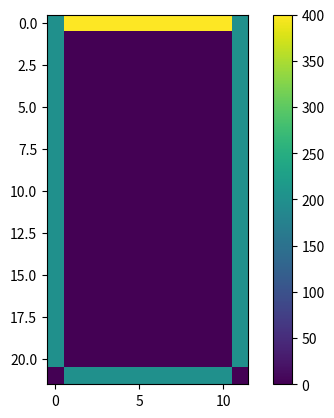
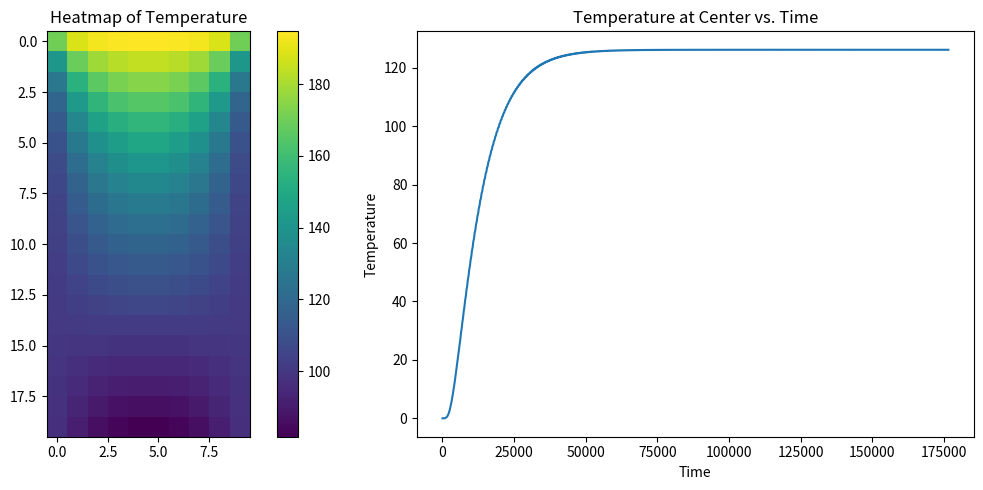

The matplotlib source for these figures, in order:
import numpy as np
import matplotlib.pyplot as plt

# defining the parameters
T1 = 100
T2 = 200
T0 = 150
rho = 7750
cp = 500.0
k = 16.2
L = 1
W = 1
Nx = 10
Ny = 20
convergence_factor = 1e-3
alpha = k / (rho*cp)
max_iter = 10000

dx = L/Nx
dy = W/Ny
dt = (0.1 * dx**2)/alpha



# defining the boundary conditions function
def boundary_condition(T_r, T_b):
    return (T_r + 2 * (T_b - T_r))

# defining BC function for T_n
def BCforArray(T1, T2, T_n):
    Nx = T_n.shape[1] - 2
    Ny = T_n.shape[0] - 2
    
    # changing y
    for i in range(0, Ny+1):
        # for left wall
        T_r = T_n[i, 1]
        T_n[i, 0] = boundary_condition(T_r, T1)
        
        # for right wall
        T_r = T_n[i, Nx]
        T_n[i, Nx+1] = boundary_condition(T_r, T1)

    for j in range(0, Nx+1):
        # for top wall
        T_r = T_n[1, j]
        T_n[0, j] = boundary_condition(T_r, T2)
        
        # for bottom wall
        T_r = T_n[Nx, j]
        T_n[Ny+1, j] = boundary_condition(T_r, T1)
    
    # returning the updated values of T_n
    return T_n



# creating arrays and initialising with zero value assuming m as n+1
T_n = np.zeros((Ny+2, Nx+2))
T_m = np.zeros((Ny+2, Nx+2))

# applying boundary conditions
T_n = BCforArray(T1, T2, T_n)
# Plot the array as a heatmap
plt.imshow(T_n, cmap='viridis', interpolation='nearest')
plt.colorbar()
plt.show()

# defining time as needed to plot at center
time = 0
time_passed = []
T_center = []



# updating T_n+1
n = 0
while(n < max_iter):
    for i in range(1, Ny+1):
        for j in range(1, Nx+1):
            T_m[i, j] = (T_n[i, j] +
                         alpha * dt * (
                            (T_n[i+1, j] - 2*T_n[i, j] + T_n[i-1, j])/dy**2 +
                            (T_n[i, j+1] - 2*T_n[i, j] + T_n[i, j-1])/dx**2
                        ))
        T_m = BCforArray(T1, T2, T_m)
        
    Rms = 0
    for i in range(1, Ny):
        for j in range(1, Nx):
            Rms = Rms + (T_m[i, j] - T_n[i, j])**2
    
    Rms = (Rms/(Nx*Ny))**0.5
    T_n = T_m.copy()
    if Rms < convergence_factor:
        # print(T_m)
        print(f"Converged after {n}th iterations.")
        break
    else:
        print(f"No. of iterations: {n}")
        time_passed.append(n*dt)
        i_center = int(Ny/2 - 1)
        j_center = int(Nx/2 - 1)
        T_center.append(T_n[i_center, j_center])
        n = n+1

# defining temperature without fictious cell
T = np.zeros((Ny, Nx))
for i in range(0, Ny):
    for j in range(0, Nx):
        T[i, j] = T_m[i+1, j+1]


# Plot the array as a heatmap
fig, (ax1, ax2) = plt.subplots(1, 2, figsize=(12, 5))

cax = ax1.imshow(T, cmap='viridis', interpolation='nearest')
fig.colorbar(cax, ax=ax1)  # Add colorbar to the heatmap
ax1.set_title("Heatmap of Temperature")

ax2.plot(time_passed, T_center)
ax2.set_title("Temperature at Center vs. Time")
ax2.set_xlabel("Time")
ax2.set_ylabel("Temperature")

plt.tight_layout()
plt.show()